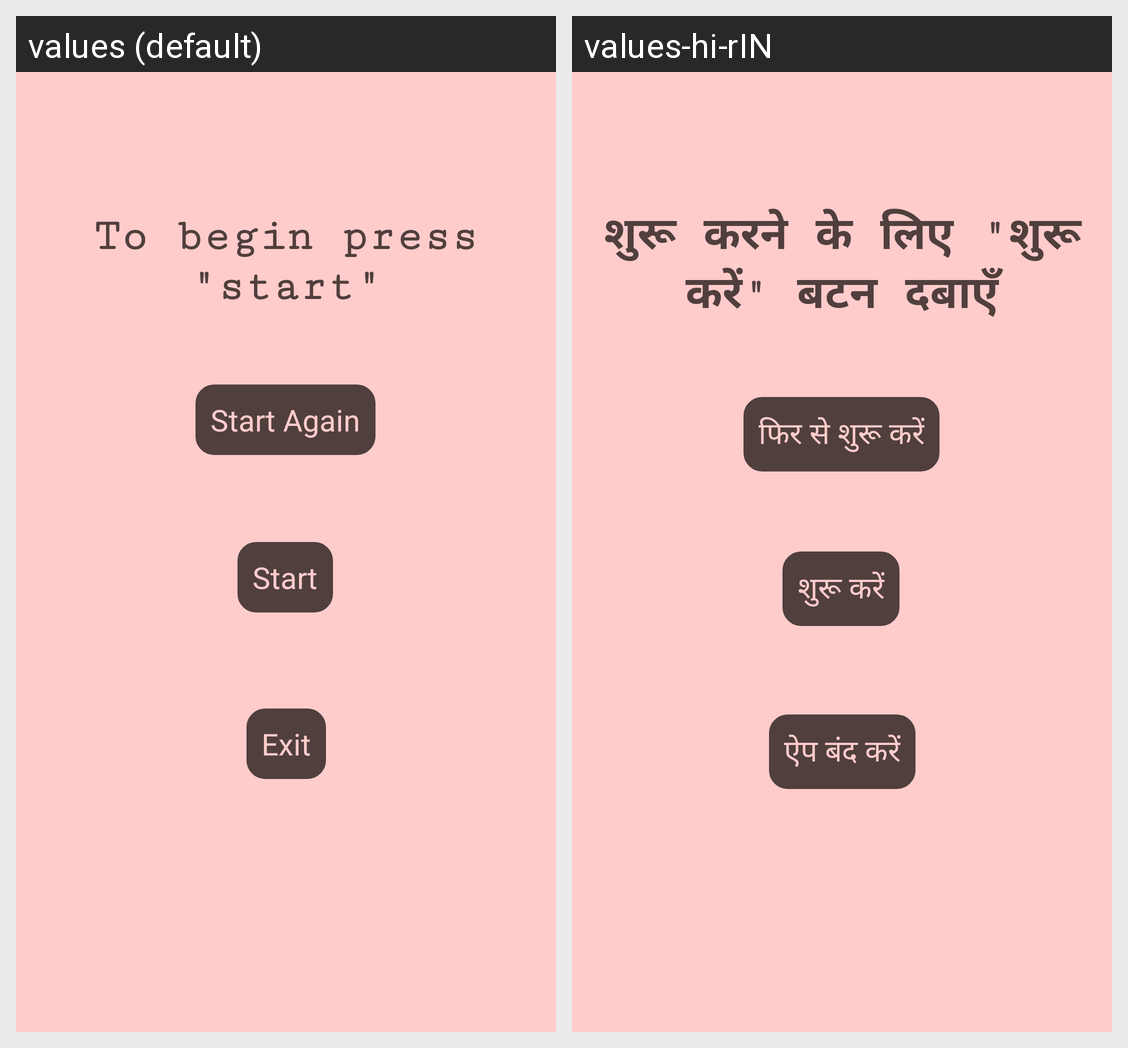

This grid shows one Android layout under two languages. Give, for every string resource on the screen, its name, the default text and each shown locale's text.
Android screen res/layout/activity_main.xml rendered under 2 locales, left to right: values (default), values-hi-rIN. Device: Nexus 5 (rendered at 1080×1920; each locale shown at half size, 540×960, under a caption strip naming it); theme AppTheme.
Strings drawn on this screen, with the default value and each locale's value (text and hints the layout hard-codes, and strings that could not be matched under every locale, appear in the picture but are not listed):

to_begin_press_start
  values: To begin press "start"
  values-hi-rIN: शुरू करने के लिए "शुरू करें" बटन दबाएँ

start_btn
  values: Start
  values-hi-rIN: शुरू करें

start_again_btn
  values: Start Again
  values-hi-rIN: फिर से शुरू करें

exit_btn
  values: Exit
  values-hi-rIN: ऐप बंद करें
